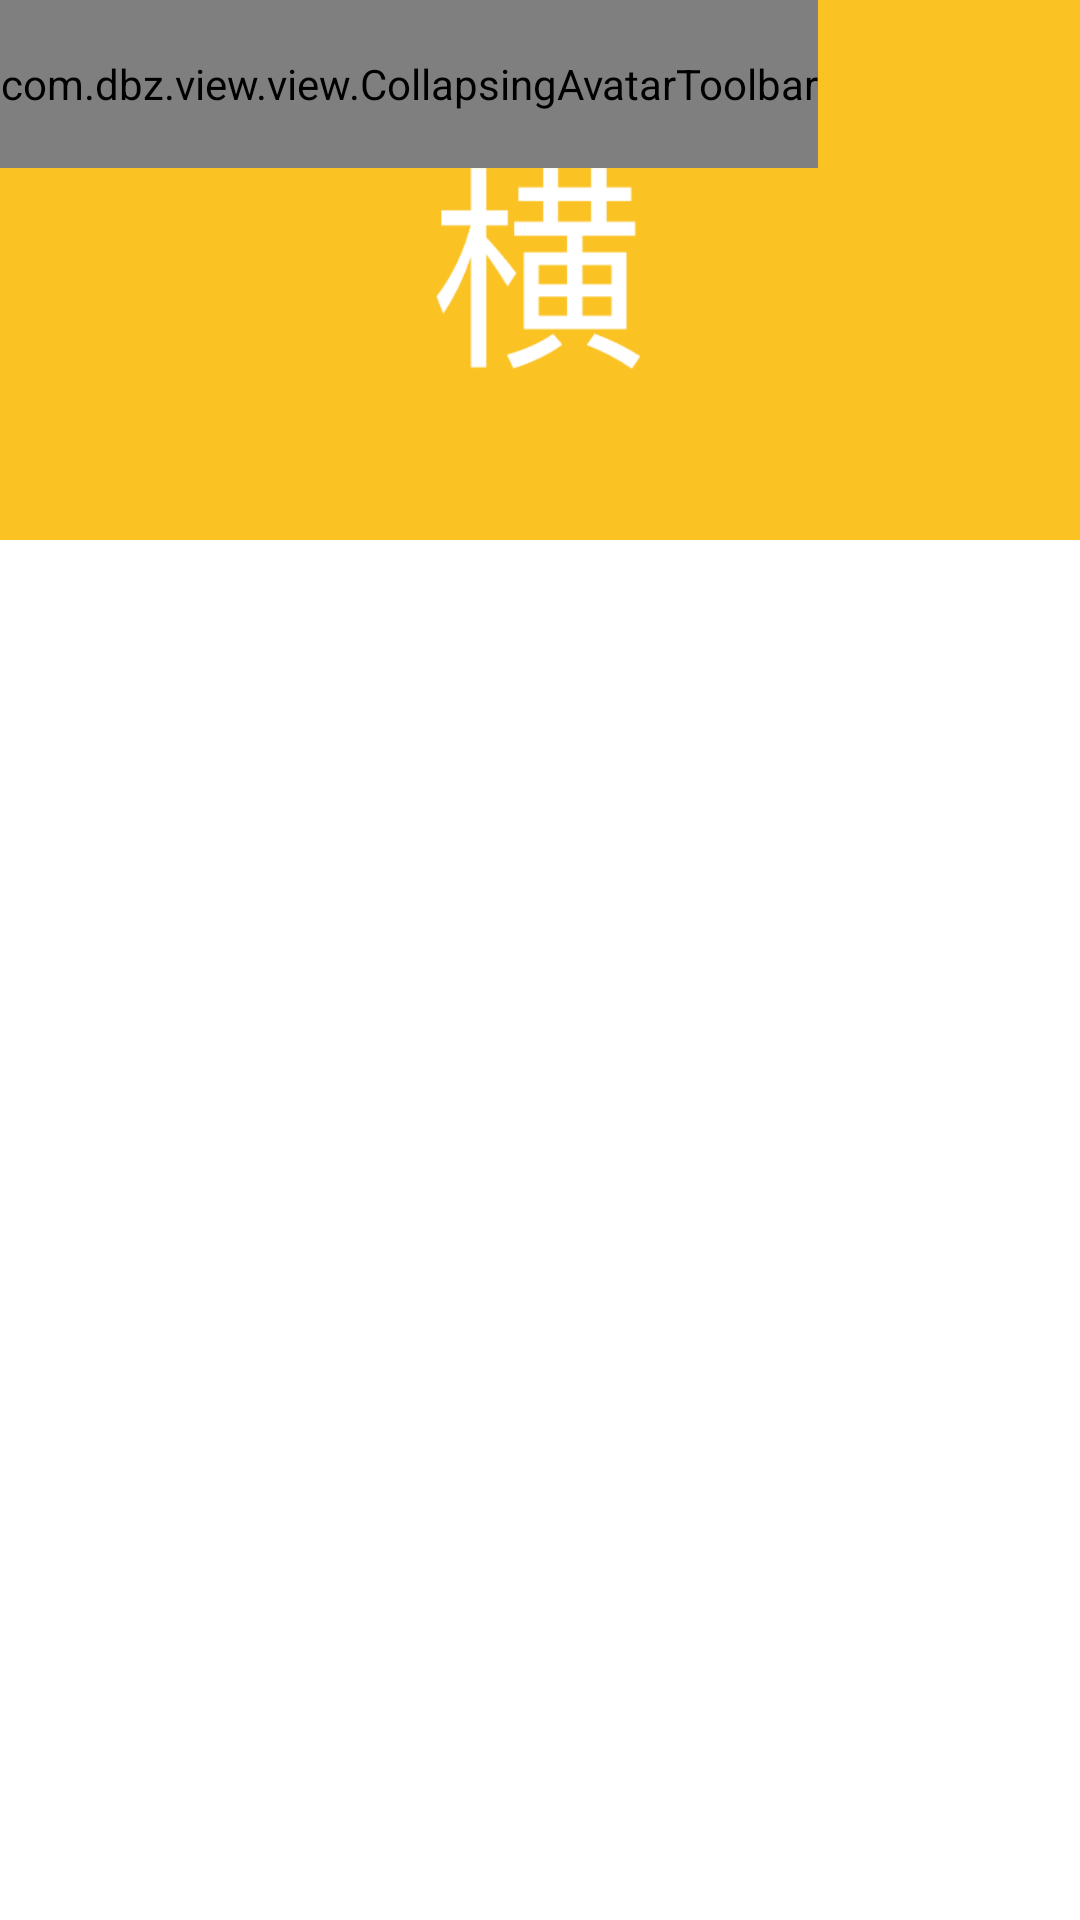

Android layout source for this screen:
<!-- AndroidManifest.xml: application theme AppTheme -->
<!-- res/layout/activity_collapsing_avatar.xml -->
<?xml version="1.0" encoding="utf-8"?>
<androidx.constraintlayout.widget.ConstraintLayout xmlns:android="http://schemas.android.com/apk/res/android"
    xmlns:app="http://schemas.android.com/apk/res-auto"
    android:layout_width="match_parent"
    android:layout_height="match_parent">

    <androidx.coordinatorlayout.widget.CoordinatorLayout
        android:layout_width="match_parent"
        android:layout_height="match_parent">

        <com.google.android.material.appbar.AppBarLayout
            android:layout_width="match_parent"
            android:layout_height="180dp">

            <com.google.android.material.appbar.CollapsingToolbarLayout
                android:id="@+id/collapsing_toolbar_layout"
                android:layout_width="match_parent"
                android:layout_height="match_parent"
                app:collapsedTitleGravity="center"
                app:expandedTitleTextAppearance="@style/expandedAppbar"
                app:collapsedTitleTextAppearance="@style/collapsedAppbar"
                app:expandedTitleMarginStart="90dp"
                app:expandedTitleMarginBottom="50dp"
                app:layout_scrollFlags="scroll|exitUntilCollapsed">

                <ImageView
                    android:id="@+id/image"
                    android:layout_width="match_parent"
                    android:layout_height="match_parent"
                    app:layout_collapseMode="parallax"
                    android:src="@drawable/image"
                    android:scaleType="centerCrop"
                    app:layout_collapseParallaxMultiplier="0.7" />

                <androidx.appcompat.widget.Toolbar
                    android:id="@+id/toolbar"
                    android:layout_width="match_parent"
                    android:layout_height="?attr/actionBarSize"
                    android:theme="@style/ThemeOverlay.AppCompat.Dark.ActionBar"
                    app:layout_collapseMode="pin"
                    app:popupTheme="@style/ThemeOverlay.AppCompat.Light" />

                <com.dbz.view.view.CollapsingAvatarToolbar
                    android:layout_width="wrap_content"
                    android:layout_height="?attr/actionBarSize"
                    app:expandedPadding="20dp"
                    app:collapsedPadding="60dp"
                    app:collapsedTextSize="18dp"
                    app:expandedTextSize="22dp"
                    app:expandedImageSize="60dp"
                    app:collapsedImageSize="35dp"
                    app:expandedTextColor="@color/white"
                    app:collapsedTextColor="@color/white">

                    <de.hdodenhof.circleimageview.CircleImageView
                        android:id="@+id/imageView"
                        android:layout_width="40dp"
                        android:layout_height="40dp"
                        android:layout_gravity="center_vertical"
                        android:src="@drawable/default_head"/>

                    <LinearLayout
                        android:layout_width="wrap_content"
                        android:layout_height="wrap_content"
                        android:layout_marginStart="16dp"
                        android:layout_gravity="center_vertical"
                        android:orientation="vertical">

                        <TextView
                            android:id="@+id/tv_title"
                            android:layout_width="wrap_content"
                            android:layout_height="wrap_content"
                            android:textColor="@color/white"
                            android:text="我这个是自定义的"
                            android:textSize="18dp" />

                    </LinearLayout>

                </com.dbz.view.view.CollapsingAvatarToolbar>

            </com.google.android.material.appbar.CollapsingToolbarLayout>

        </com.google.android.material.appbar.AppBarLayout>

        <androidx.core.widget.NestedScrollView
            android:layout_width="match_parent"
            android:layout_height="match_parent"
            app:layout_behavior="@string/appbar_scrolling_view_behavior">

            <LinearLayout
                android:layout_width="match_parent"
                android:layout_height="match_parent"
                android:orientation="vertical">

                <androidx.cardview.widget.CardView
                    android:layout_width="match_parent"
                    android:layout_height="wrap_content"
                    android:layout_marginStart="10dp"
                    android:layout_marginTop="10dp"
                    android:layout_marginEnd="10dp"
                    android:layout_marginBottom="12dp"
                    app:cardCornerRadius="5dp">

                    <androidx.constraintlayout.widget.ConstraintLayout
                        android:layout_width="match_parent"
                        android:layout_height="wrap_content">

















































                    </androidx.constraintlayout.widget.ConstraintLayout>

                </androidx.cardview.widget.CardView>

            </LinearLayout>

        </androidx.core.widget.NestedScrollView>

    </androidx.coordinatorlayout.widget.CoordinatorLayout>

</androidx.constraintlayout.widget.ConstraintLayout>
<!-- resources referenced by this layout -->
<resources>
  <color name="white">#FFFFFFFF</color>
  <!-- drawable image: jpg bitmap (drawable-xxhdpi, 8589 bytes) -->
  <style name="collapsedAppbar" parent="@android:style/TextAppearance.Medium">
          <item name="android:textSize">@dimen/dp_18</item>
          <item name="android:textStyle">bold</item>
          <item name="android:textColor">@color/white</item>
      </style>
  <style name="expandedAppbar" parent="@android:style/TextAppearance.Medium">
          <item name="android:textSize">@dimen/dp_25</item>  
          <item name="android:textStyle">bold</item>
      </style>
  <dimen name="dp_18">18dp</dimen>
  <dimen name="dp_25">25dp</dimen>
</resources>
